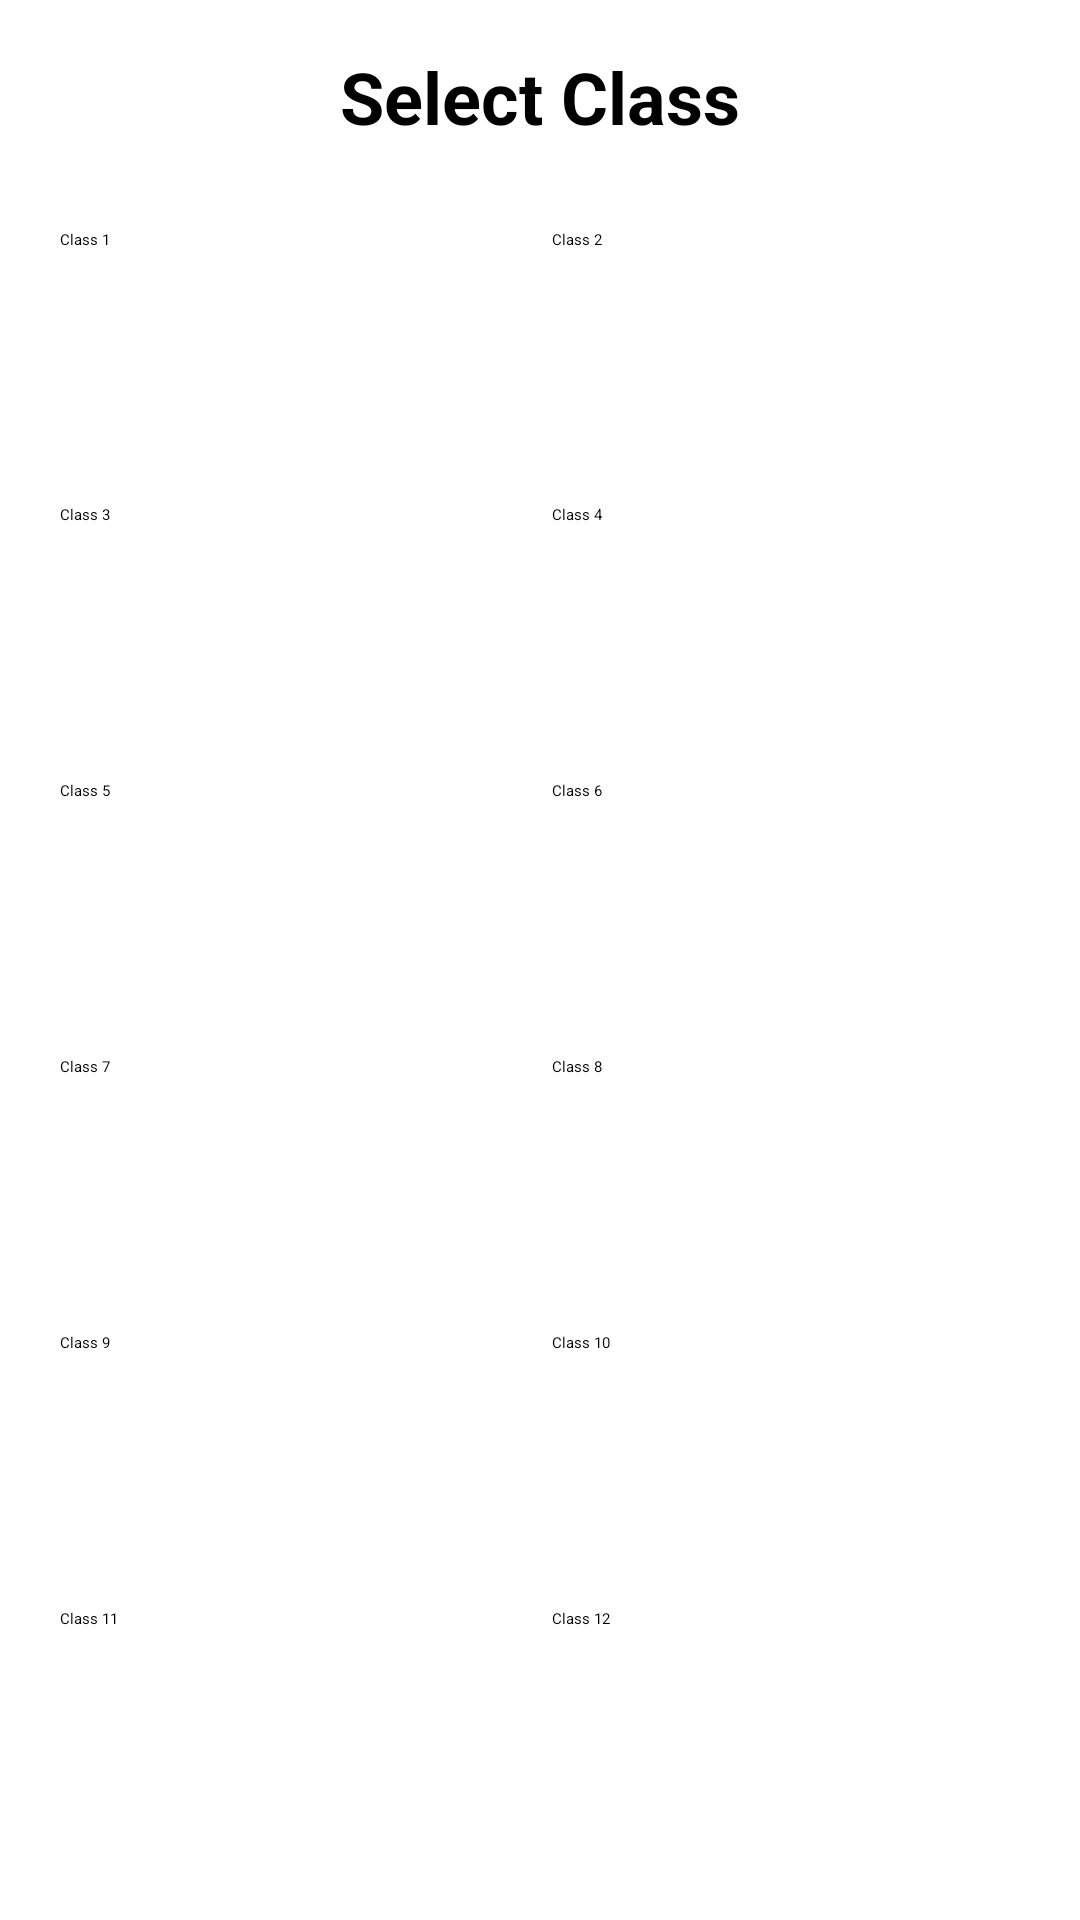

Write the Android layout XML for this screen, with the resource values it uses.
<!-- AndroidManifest.xml: application theme Theme.FinalProject -->
<!-- res/layout/activity_view_students.xml -->
<?xml version="1.0" encoding="utf-8"?>
<LinearLayout
    xmlns:android="http://schemas.android.com/apk/res/android"
    android:layout_width="match_parent"
    android:layout_height="match_parent"
    android:orientation="vertical"
    android:padding="16dp"
    android:background="#FFFFFF">

    
    <TextView
        android:id="@+id/pageTitle"
        android:layout_width="wrap_content"
        android:layout_height="wrap_content"
        android:text="Select Class"
        android:textSize="24sp"
        android:textStyle="bold"
        android:textColor="#000000"
        android:layout_gravity="center_horizontal"
        android:layout_marginBottom="24dp" />

    
    <GridLayout
        android:id="@+id/gridClasses"
        android:layout_width="match_parent"
        android:layout_height="0dp"
        android:layout_weight="1"
        android:columnCount="2"
        android:rowCount="6"
        android:alignmentMode="alignMargins"
        android:columnOrderPreserved="false"
        android:useDefaultMargins="true">

        
        <Button
            android:id="@+id/btnClass1"
            android:layout_width="0dp"
            android:layout_height="0dp"
            android:layout_columnWeight="1"
            android:layout_rowWeight="1"
            android:backgroundTint="#C19494"
            android:text="Class 1" />

        <Button
            android:id="@+id/btnClass2"
            android:layout_width="0dp"
            android:layout_height="0dp"
            android:layout_columnWeight="1"
            android:layout_rowWeight="1"
            android:backgroundTint="#C19494"
            android:text="Class 2" />

        <Button
            android:id="@+id/btnClass3"
            android:layout_width="0dp"
            android:layout_height="0dp"
            android:layout_columnWeight="1"
            android:layout_rowWeight="1"
            android:backgroundTint="#C19494"
            android:text="Class 3" />

        <Button
            android:id="@+id/btnClass4"
            android:layout_width="0dp"
            android:layout_height="0dp"
            android:layout_columnWeight="1"
            android:layout_rowWeight="1"
            android:backgroundTint="#C19494"
            android:text="Class 4" />

        <Button
            android:id="@+id/btnClass5"
            android:layout_width="0dp"
            android:layout_height="0dp"
            android:layout_columnWeight="1"
            android:layout_rowWeight="1"
            android:backgroundTint="#C19494"
            android:text="Class 5" />

        <Button
            android:id="@+id/btnClass6"
            android:layout_width="0dp"
            android:layout_height="0dp"
            android:layout_columnWeight="1"
            android:layout_rowWeight="1"
            android:backgroundTint="#C19494"
            android:text="Class 6" />

        <Button
            android:id="@+id/btnClass7"
            android:layout_width="0dp"
            android:layout_height="0dp"
            android:layout_columnWeight="1"
            android:layout_rowWeight="1"
            android:backgroundTint="#C19494"
            android:text="Class 7" />

        <Button
            android:id="@+id/btnClass8"
            android:layout_width="0dp"
            android:layout_height="0dp"
            android:layout_columnWeight="1"
            android:layout_rowWeight="1"
            android:backgroundTint="#C19494"
            android:text="Class 8" />

        <Button
            android:id="@+id/btnClass9"
            android:layout_width="0dp"
            android:layout_height="0dp"
            android:layout_columnWeight="1"
            android:layout_rowWeight="1"
            android:backgroundTint="#C19494"
            android:text="Class 9" />

        <Button
            android:id="@+id/btnClass10"
            android:layout_width="0dp"
            android:layout_height="0dp"
            android:layout_columnWeight="1"
            android:layout_rowWeight="1"
            android:backgroundTint="#C19494"
            android:text="Class 10" />

        <Button
            android:id="@+id/btnClass11"
            android:layout_width="0dp"
            android:layout_height="0dp"
            android:layout_columnWeight="1"
            android:layout_rowWeight="1"
            android:backgroundTint="#C19494"
            android:text="Class 11" />

        <Button
            android:id="@+id/btnClass12"
            android:layout_width="0dp"
            android:layout_height="0dp"
            android:layout_columnWeight="1"
            android:layout_rowWeight="1"
            android:backgroundTint="#C19494"
            android:text="Class 12" />

    </GridLayout>

</LinearLayout>
<!-- resources referenced by this layout -->
<resources>

</resources>
